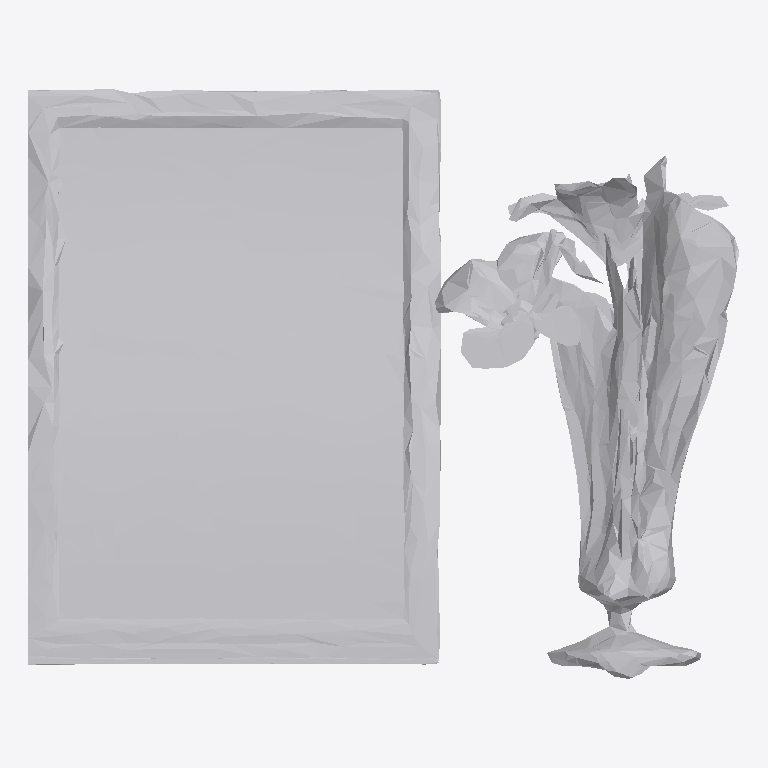
Plan cut of the same IFC building model at storey 'Ground Floor' (level 0.00 m, cut at 1.40 m), seen from above with north up, elements coloured by IFC class: 1 other element (light grey). No cut surface shows.
Extent 1.9 m × 1.6 m × 0.2 m (x, y, z). Storeys (1): Ground Floor at 0.00 m. Elements (1): 1 IfcFurniture.

HEADER;
FILE_DESCRIPTION(('ViewDefinition [CoordinationView]'),'2;1');
FILE_NAME('','2026-07-12T13:38:35',(''),(''),'IfcOpenShell 0.8.0','IfcOpenShell 0.8.0','');
FILE_SCHEMA(('IFC4'));
ENDSEC;
DATA;
#17=IFCPROJECT('0N4IyAw7X3oQzFWi$v$OFm',#5,'Office Project',$,$,$,$,(#15),#10);
#20=IFCSITE('0B6SXM3sP57vqjUSQTaBiB',#5,'Site',$,$,#19,$,$,.ELEMENT.,$,$,$,$,$);
#22=IFCBUILDING('0MDeDg53zCvxDU0KsL_hL8',#5,'Building',$,$,#21,$,$,.ELEMENT.,$,$,$);
#24=IFCBUILDINGSTOREY('06qSOWaVfFlfOoadYbaWb3',#5,'Ground Floor',$,$,#23,$,$,.ELEMENT.,0.0);
#35=IFCFURNITURE('3Ay_OK49r8Mxem3KaLlRip',#5,'list07_picture_frame',$,$,#34,#31,$,$);
ENDSEC;
